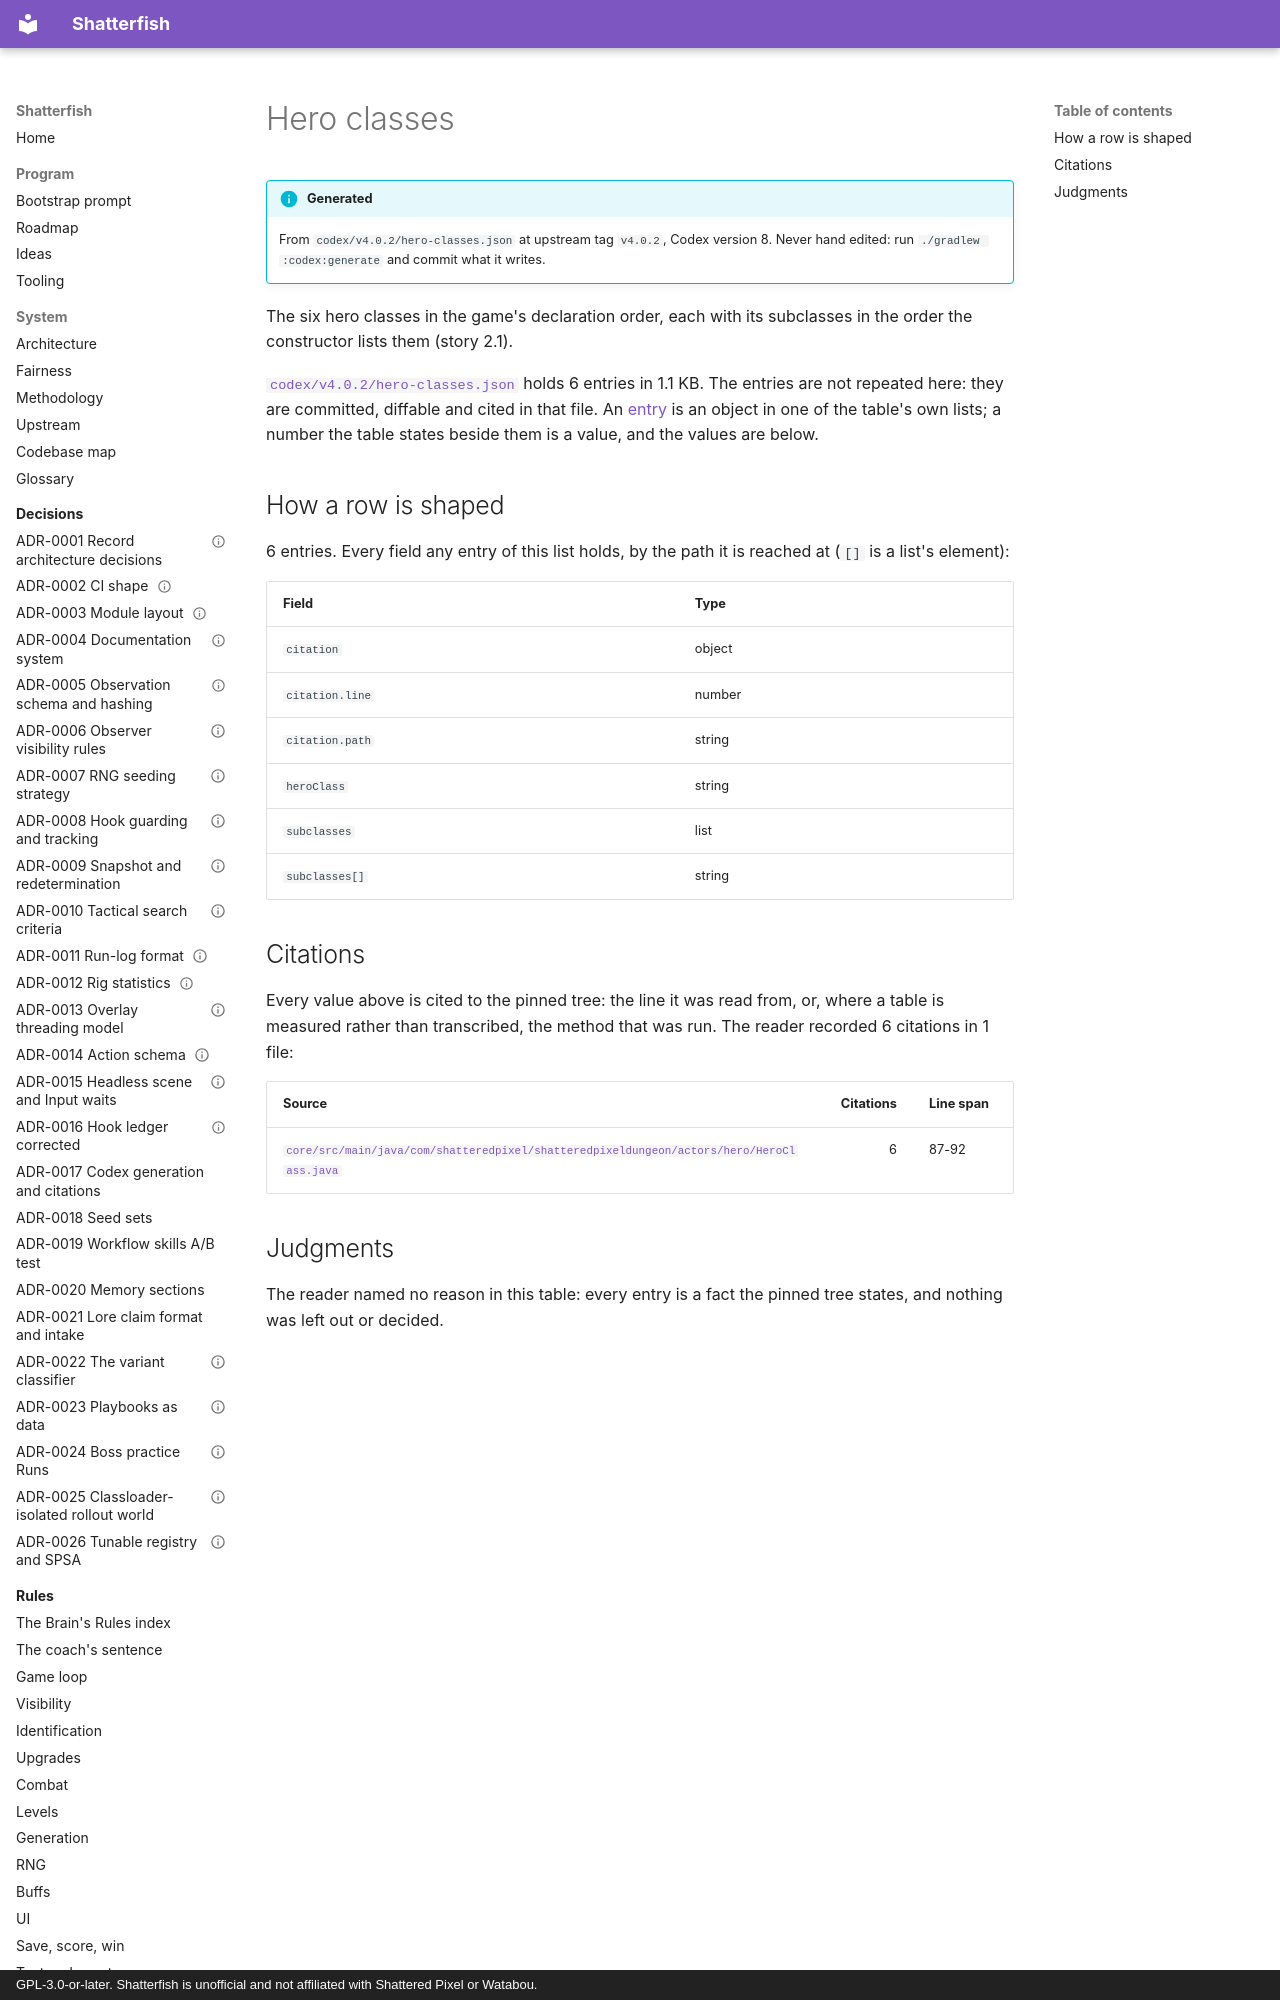

repository: watchthelight/shatterfish · page: codex/hero-classes/index.html · generator: mkdocs · copyright: GPL-3.0-or-later. Shatterfish is unofficial and not affiliated with Shattered Pixel or Watabou.

# Hero classes

!!! info "Generated"

    From `codex/v4.0.2/hero-classes.json` at upstream tag `v4.0.2`, Codex version 8.
    Never hand edited: run `./gradlew :codex:generate` and commit what it writes.

The six hero classes in the game's declaration order, each with its subclasses in the order
the constructor lists them (story 2.1).
